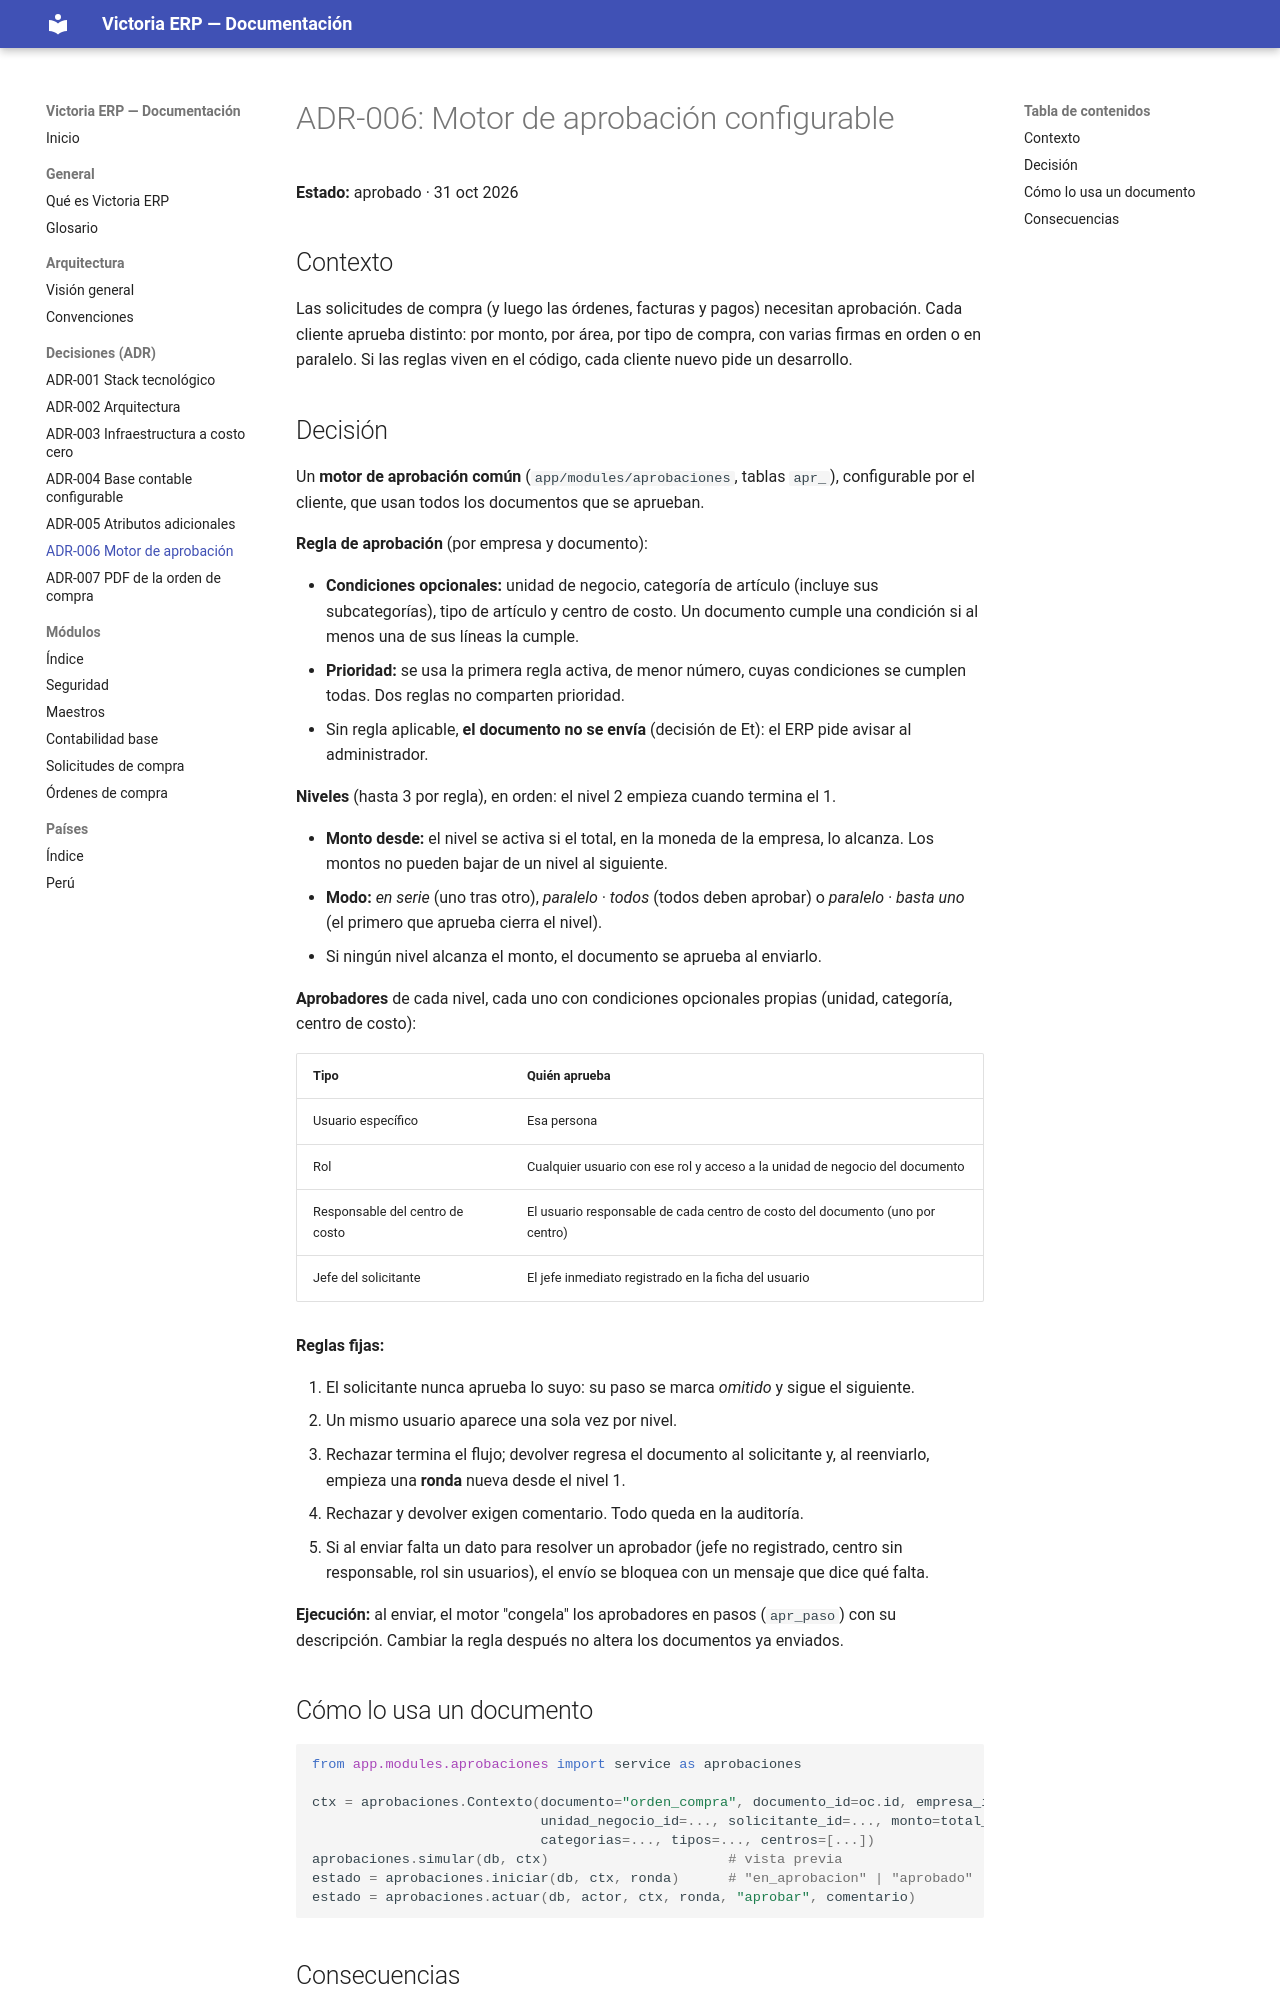

repository: etzonchavez/erp-victoria · page: adr/0006-motor-de-aprobacion/index.html · generator: mkdocs

# ADR-006: Motor de aprobación configurable

**Estado:** aprobado · 31 oct 2026

## Contexto

Las solicitudes de compra (y luego las órdenes, facturas y pagos) necesitan aprobación. Cada cliente aprueba distinto: por monto, por área, por tipo de compra, con varias firmas en orden o en paralelo. Si las reglas viven en el código, cada cliente nuevo pide un desarrollo.

## Decisión

Un **motor de aprobación común** (`app/modules/aprobaciones`, tablas `apr_`), configurable por el cliente, que usan todos los documentos que se aprueban.

**Regla de aprobación** (por empresa y documento):

- **Condiciones opcionales:** unidad de negocio, categoría de artículo (incluye sus subcategorías), tipo de artículo y centro de costo. Un documento cumple una condición si al menos una de sus líneas la cumple.
- **Prioridad:** se usa la primera regla activa, de menor número, cuyas condiciones se cumplen todas. Dos reglas no comparten prioridad.
- Sin regla aplicable, **el documento no se envía** (decisión de Et): el ERP pide avisar al administrador.

**Niveles** (hasta 3 por regla), en orden: el nivel 2 empieza cuando termina el 1.

- **Monto desde:** el nivel se activa si el total, en la moneda de la empresa, lo alcanza. Los montos no pueden bajar de un nivel al siguiente.
- **Modo:** *en serie* (uno tras otro), *paralelo · todos* (todos deben aprobar) o *paralelo · basta uno* (el primero que aprueba cierra el nivel).
- Si ningún nivel alcanza el monto, el documento se aprueba al enviarlo.

**Aprobadores** de cada nivel, cada uno con condiciones opcionales propias (unidad, categoría, centro de costo):

| Tipo | Quién aprueba |
| --- | --- |
| Usuario específico | Esa persona |
| Rol | Cualquier usuario con ese rol y acceso a la unidad de negocio del documento |
| Responsable del centro de costo | El usuario responsable de cada centro de costo del documento (uno por centro) |
| Jefe del solicitante | El jefe inmediato registrado en la ficha del usuario |

**Reglas fijas:**

1. El solicitante nunca aprueba lo suyo: su paso se marca *omitido* y sigue el siguiente.
2. Un mismo usuario aparece una sola vez por nivel.
3. Rechazar termina el flujo; devolver regresa el documento al solicitante y, al reenviarlo, empieza una **ronda** nueva desde el nivel 1.
4. Rechazar y devolver exigen comentario. Todo queda en la auditoría.
5. Si al enviar falta un dato para resolver un aprobador (jefe no registrado, centro sin responsable, rol sin usuarios), el envío se bloquea con un mensaje que dice qué falta.

**Ejecución:** al enviar, el motor "congela" los aprobadores en pasos (`apr_paso`) con su descripción. Cambiar la regla después no altera los documentos ya enviados.
